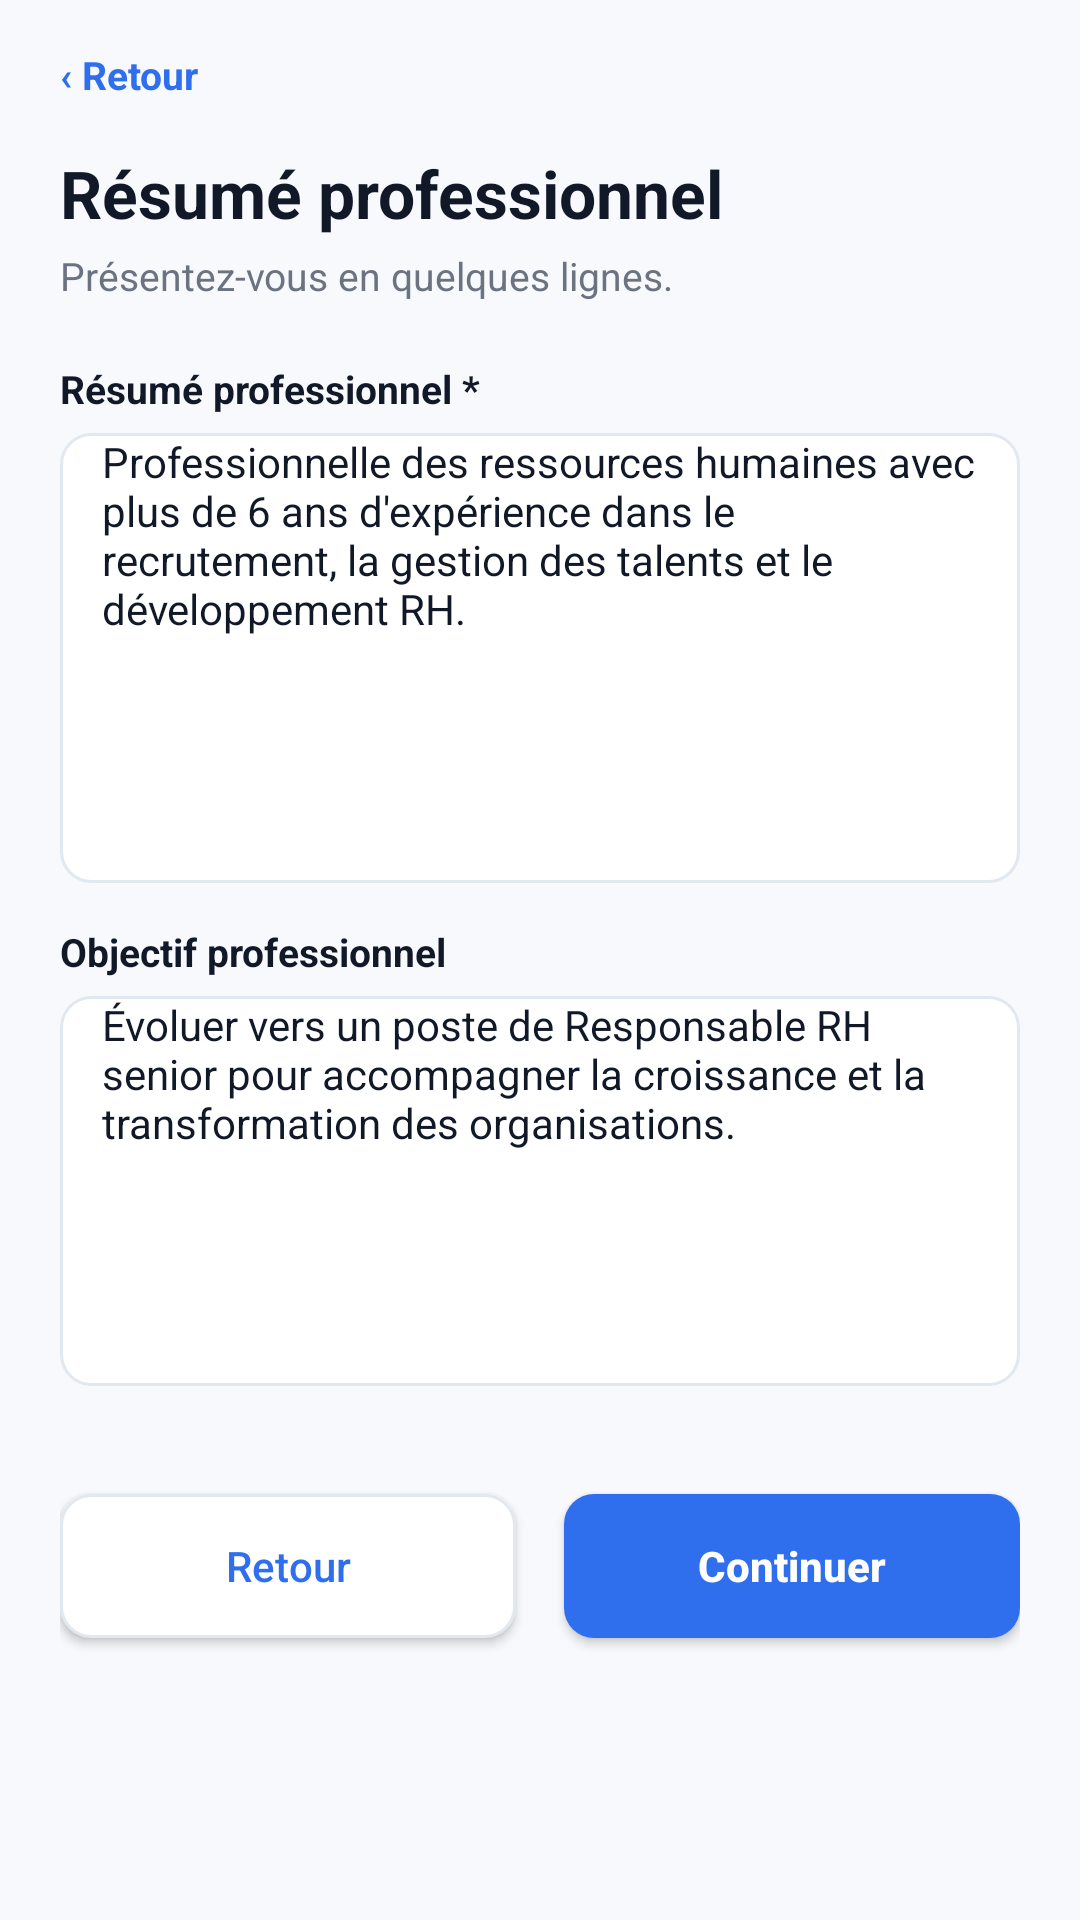

Here is an Android app screen rendered from its layout file. Give the layout XML and the strings, colors and styles it references.
<!-- AndroidManifest.xml: application theme Theme.HireReady -->
<!-- res/layout/activity_summary.xml -->
<?xml version="1.0" encoding="utf-8"?>
<LinearLayout xmlns:android="http://schemas.android.com/apk/res/android"
    xmlns:tools="http://schemas.android.com/tools"
    android:id="@id/screenRoot"
    android:layout_width="match_parent"
    android:layout_height="match_parent"
    android:background="@color/app_surface"
    android:orientation="vertical"
    tools:context=".SummaryActivity">

    <ScrollView android:layout_width="match_parent" android:layout_height="match_parent">
        <LinearLayout style="@style/ScreenBody">
            <TextView android:id="@id/backButton" style="@style/LinkText" android:text="‹ Retour" />
            <TextView style="@style/AppTitle" android:layout_marginTop="16dp" android:text="Résumé professionnel" />
            <TextView style="@style/AppSubtitle" android:text="Présentez-vous en quelques lignes." />

            <TextView style="@style/LabelText" android:layout_marginTop="20dp" android:text="Résumé professionnel *" />
            <EditText
                style="@style/AppField"
                android:layout_height="150dp"
                android:gravity="top"
                android:inputType="textMultiLine"
                android:singleLine="false"
                android:text="Professionnelle des ressources humaines avec plus de 6 ans d'expérience dans le recrutement, la gestion des talents et le développement RH." />

            <TextView style="@style/LabelText" android:text="Objectif professionnel" />
            <EditText
                style="@style/AppField"
                android:layout_height="130dp"
                android:gravity="top"
                android:inputType="textMultiLine"
                android:singleLine="false"
                android:text="Évoluer vers un poste de Responsable RH senior pour accompagner la croissance et la transformation des organisations." />

            <include layout="@layout/include_form_actions" />
        </LinearLayout>
    </ScrollView>
</LinearLayout>
<!-- res/layout/include_form_actions.xml (included above) -->
<?xml version="1.0" encoding="utf-8"?>
<LinearLayout xmlns:android="http://schemas.android.com/apk/res/android"
    android:layout_width="match_parent"
    android:layout_height="wrap_content"
    android:layout_marginTop="18dp"
    android:gravity="center"
    android:orientation="horizontal">

    <Button
        android:id="@id/cancelButton"
        style="@style/AppButtonSecondary"
        android:layout_width="0dp"
        android:layout_marginEnd="8dp"
        android:layout_weight="1"
        android:text="Retour" />

    <Button
        android:id="@id/continueButton"
        style="@style/AppButtonPrimary"
        android:layout_width="0dp"
        android:layout_marginStart="8dp"
        android:layout_weight="1"
        android:text="Continuer" />
</LinearLayout>
<!-- resources referenced by this layout -->
<resources>
  <color name="app_surface">#F7F9FC</color>
  <style name="AppButtonSecondary">
          <item name="android:layout_width">match_parent</item>
          <item name="android:layout_height">48dp</item>
          <item name="android:layout_marginTop">6dp</item>
          <item name="android:layout_marginBottom">10dp</item>
          <item name="android:background">@drawable/bg_button_secondary</item>
          <item name="android:textColor">@color/splash_blue</item>
          <item name="android:textSize">14sp</item>
          <item name="android:textAllCaps">false</item>
      </style>
  <style name="AppSubtitle">
          <item name="android:layout_width">wrap_content</item>
          <item name="android:layout_height">wrap_content</item>
          <item name="android:textColor">@color/app_muted</item>
          <item name="android:textSize">13sp</item>
          <item name="android:layout_marginTop">4dp</item>
          <item name="android:includeFontPadding">true</item>
      </style>
  <style name="AppTitle">
          <item name="android:layout_width">wrap_content</item>
          <item name="android:layout_height">wrap_content</item>
          <item name="android:textColor">@color/app_ink</item>
          <item name="android:textSize">22sp</item>
          <item name="android:textStyle">bold</item>
          <item name="android:includeFontPadding">true</item>
      </style>
  <style name="LabelText">
          <item name="android:layout_width">wrap_content</item>
          <item name="android:layout_height">wrap_content</item>
          <item name="android:textColor">@color/app_ink</item>
          <item name="android:textSize">13sp</item>
          <item name="android:textStyle">bold</item>
          <item name="android:layout_marginBottom">6dp</item>
      </style>
  <style name="LinkText">
          <item name="android:layout_width">wrap_content</item>
          <item name="android:layout_height">wrap_content</item>
          <item name="android:textColor">@color/splash_blue</item>
          <item name="android:textSize">13sp</item>
          <item name="android:textStyle">bold</item>
      </style>
  <style name="ScreenBody">
          <item name="android:layout_width">match_parent</item>
          <item name="android:layout_height">wrap_content</item>
          <item name="android:orientation">vertical</item>
          <item name="android:paddingStart">20dp</item>
          <item name="android:paddingTop">16dp</item>
          <item name="android:paddingEnd">20dp</item>
          <item name="android:paddingBottom">22dp</item>
      </style>
  <style name="Theme.HireReady" parent="Base.Theme.HireReady" />
  <!-- drawable bg_button_primary (drawable) -->
  <?xml version="1.0" encoding="utf-8"?>
  <shape xmlns:android="http://schemas.android.com/apk/res/android">
      <solid android:color="@color/splash_blue" />
      <corners android:radius="10dp" />
  </shape>
  <color name="white">#FFFFFFFF</color>
  <!-- drawable bg_button_secondary (drawable) -->
  <?xml version="1.0" encoding="utf-8"?>
  <shape xmlns:android="http://schemas.android.com/apk/res/android">
      <solid android:color="@color/white" />
      <stroke android:width="1dp" android:color="@color/app_border" />
      <corners android:radius="10dp" />
  </shape>
  <color name="splash_blue">#2F6FED</color>
  <!-- drawable bg_field (drawable) -->
  <?xml version="1.0" encoding="utf-8"?>
  <shape xmlns:android="http://schemas.android.com/apk/res/android">
      <solid android:color="@color/app_card" />
      <stroke android:width="1dp" android:color="@color/app_border" />
      <corners android:radius="10dp" />
  </shape>
  <color name="app_ink">#111827</color>
  <color name="app_muted">#6B7280</color>
  <style name="Base.Theme.HireReady" parent="Theme.Material3.DayNight.NoActionBar">
          
          
      </style>
  <color name="app_border">#E2E8F0</color>
  <color name="app_card">#FFFFFFFF</color>
</resources>
